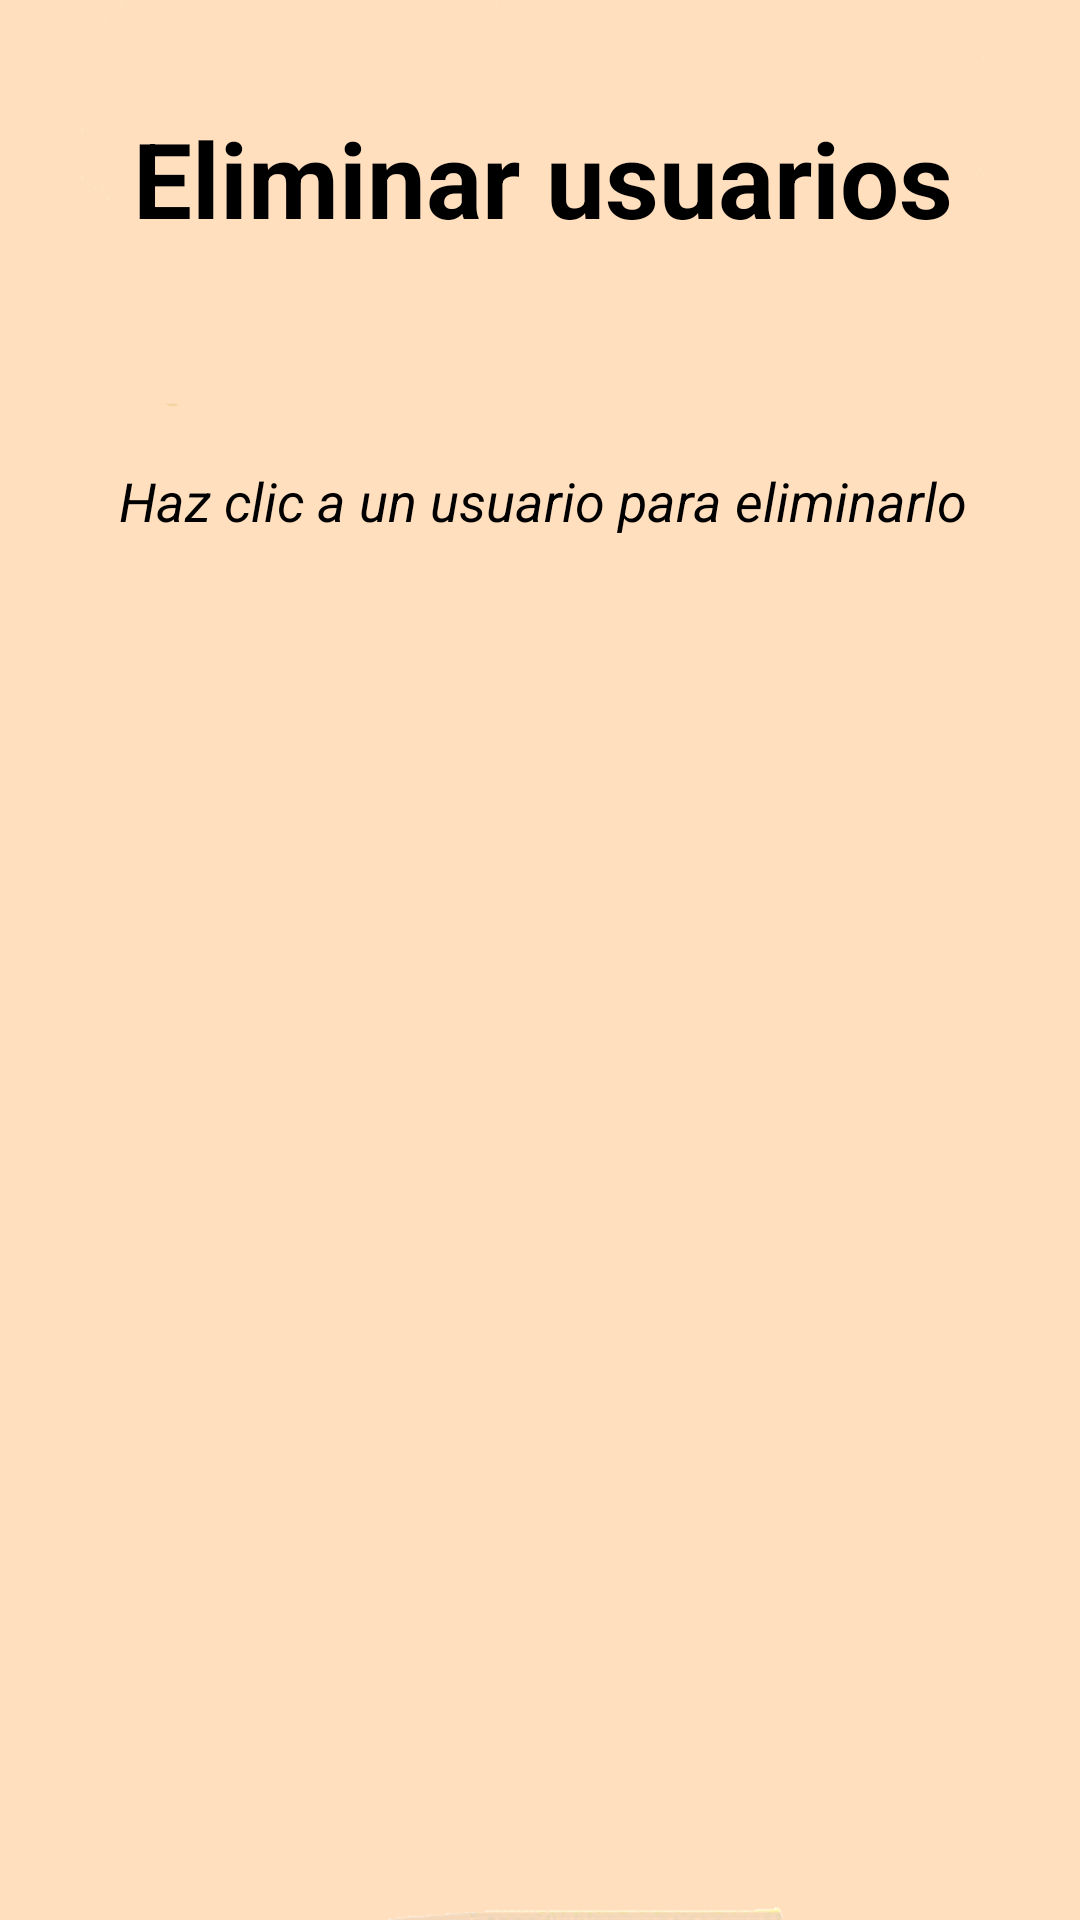

The Android layout XML behind this screen, and the referenced resources:
<!-- AndroidManifest.xml: application theme Theme.MaestroMultiplicacion20 -->
<!-- res/layout/fragment_eliminar_usuario.xml -->
<?xml version="1.0" encoding="utf-8"?>
<androidx.constraintlayout.widget.ConstraintLayout xmlns:android="http://schemas.android.com/apk/res/android"
    xmlns:app="http://schemas.android.com/apk/res-auto"
    xmlns:tools="http://schemas.android.com/tools"
    android:layout_width="match_parent"
    android:layout_height="match_parent"
    android:background="@drawable/fondocontact"
    tools:context=".ui.eliminarUsuarios.FragmentEliminarUsuario">


    <androidx.recyclerview.widget.RecyclerView
        android:id="@+id/recyclerView"
        android:layout_width="284dp"
        android:layout_height="479dp"
        android:layout_marginStart="92dp"
        android:layout_marginTop="322dp"
        android:layout_marginEnd="25dp"
        android:layout_marginBottom="4dp"
        app:layout_constraintBottom_toBottomOf="parent"
        app:layout_constraintEnd_toEndOf="parent"
        app:layout_constraintStart_toStartOf="parent"
        app:layout_constraintTop_toTopOf="parent"
        app:layout_constraintVertical_bias="1.0" />

    <TextView
        android:id="@+id/textView8"
        android:layout_width="wrap_content"
        android:layout_height="wrap_content"
        android:layout_marginStart="161dp"
        android:layout_marginTop="36dp"
        android:layout_marginEnd="174dp"
        android:text="@string/eliminarUsuarios"
        android:textColor="@color/black"
        android:textSize="35dp"
        android:textStyle="bold"
        app:layout_constraintEnd_toEndOf="parent"
        app:layout_constraintHorizontal_bias="0.471"
        app:layout_constraintStart_toStartOf="parent"
        app:layout_constraintTop_toTopOf="parent" />

    <TextView
        android:id="@+id/textView11"
        android:layout_width="wrap_content"
        android:layout_height="wrap_content"
        android:layout_marginStart="161dp"
        android:layout_marginTop="72dp"
        android:layout_marginEnd="174dp"
        android:text="@string/instruccionEliminar"
        android:textColor="@color/black"
        android:textSize="18dp"
        android:textStyle="italic"
        app:layout_constraintEnd_toEndOf="parent"
        app:layout_constraintHorizontal_bias="0.472"
        app:layout_constraintStart_toStartOf="parent"
        app:layout_constraintTop_toBottomOf="@+id/textView8" />
</androidx.constraintlayout.widget.ConstraintLayout>
<!-- resources referenced by this layout -->
<resources>
  <color name="black">#FF000000</color>
  <!-- drawable fondocontact: png bitmap (drawable, 19529 bytes) -->
  <string name="eliminarUsuarios">Eliminar usuarios</string>
  <string name="instruccionEliminar">Haz clic a un usuario para eliminarlo</string>
  <style name="Theme.MaestroMultiplicacion20" parent="Theme.MaterialComponents.DayNight.DarkActionBar">
          
          <item name="colorPrimary">@color/purple_500</item>
          <item name="colorPrimaryVariant">@color/purple_700</item>
          <item name="colorOnPrimary">@color/white</item>
          
          <item name="colorSecondary">@color/teal_200</item>
          <item name="colorSecondaryVariant">@color/teal_700</item>
          <item name="colorOnSecondary">@color/black</item>
          
          <item name="android:statusBarColor">?attr/colorPrimaryVariant</item>
          
      </style>
  <color name="purple_500">#FF8692f7</color>
  <color name="purple_700">#FF3700B3</color>
  <color name="white">#FFFFFFFF</color>
  <color name="teal_200">#FF03DAC5</color>
  <color name="teal_700">#FF018786</color>
</resources>
